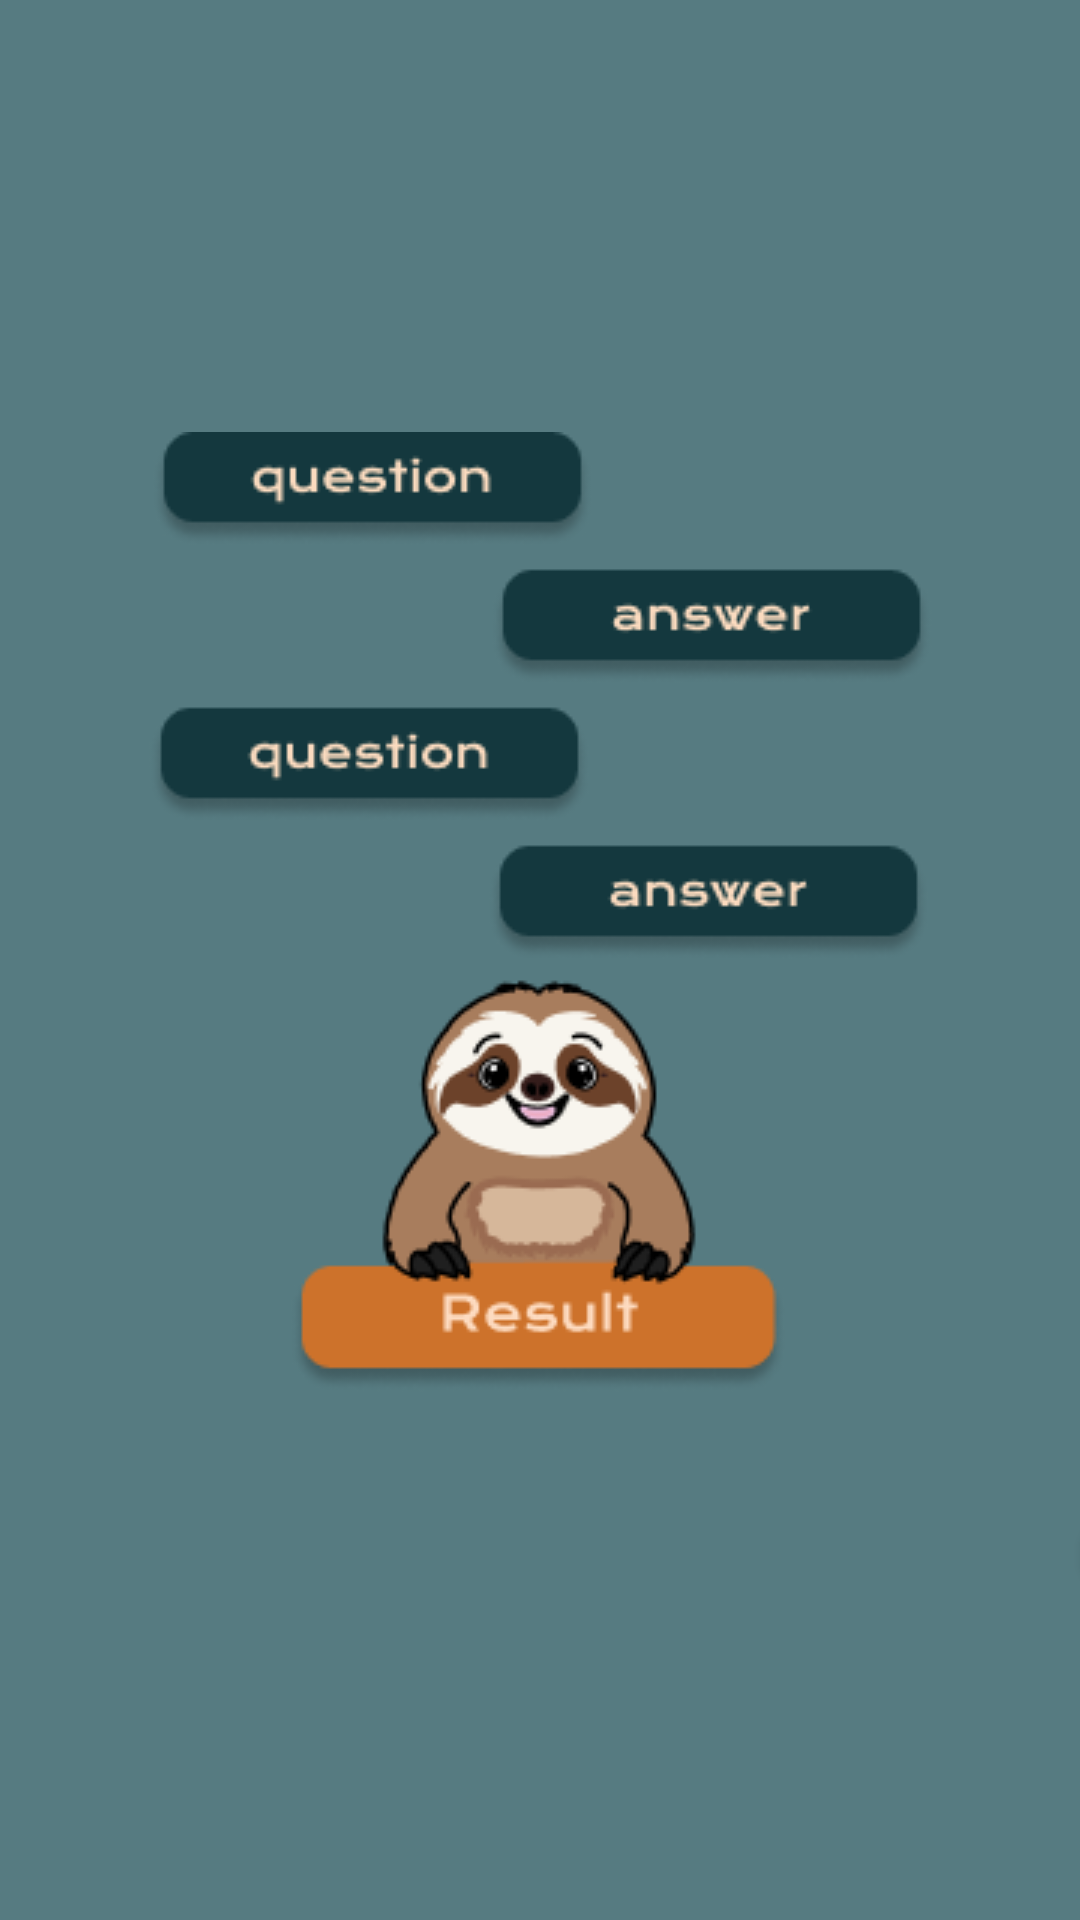

Write the Android layout XML for this screen, with the resource values it uses.
<!-- AndroidManifest.xml: application theme Theme.BuddyApp -->
<!-- res/layout/activity_onboarding.xml -->
<?xml version="1.0" encoding="utf-8"?>
<androidx.constraintlayout.motion.widget.MotionLayout xmlns:android="http://schemas.android.com/apk/res/android"
    xmlns:app="http://schemas.android.com/apk/res-auto"
    xmlns:tools="http://schemas.android.com/tools"
    android:id="@+id/frame_container"
    android:layout_width="match_parent"
    android:layout_height="match_parent"
    android:background="@color/blue"
    app:layoutDescription="@xml/activity_onboarding_scene"
    tools:context=".ui.onboarding.OnboardingActivity">


    <ImageView
        android:id="@+id/iv_buddy_qna"
        android:layout_width="wrap_content"
        android:layout_height="wrap_content"
        android:layout_marginBottom="32dp"
        android:alpha="0"
        android:contentDescription="@string/buddy_halo"
        android:src="@drawable/buddy_qna"
        app:layout_constraintBottom_toTopOf="@id/tv_test_title"
        app:layout_constraintEnd_toEndOf="parent" />

    <TextView
        android:id="@+id/tv_test_title"
        android:layout_width="0dp"
        android:layout_height="wrap_content"
        android:layout_marginTop="128dp"
        android:layout_marginEnd="32dp"
        android:alpha="0"
        android:gravity="center_horizontal"
        android:text="@string/test_title"
        android:textAppearance="@style/TextAppearance.Onboarding.Title"
        app:layout_constraintBottom_toBottomOf="parent"
        app:layout_constraintEnd_toEndOf="parent"
        app:layout_constraintTop_toTopOf="parent" />

    <TextView
        android:id="@+id/tv_test_desc"
        android:layout_width="0dp"
        android:layout_height="wrap_content"
        android:layout_marginTop="16dp"
        android:alpha="0"
        android:gravity="center_horizontal"
        android:text="@string/test_desc"
        android:textAppearance="@style/TextAppearance.Onboarding.Desc"
        app:layout_constraintTop_toBottomOf="@id/tv_test_title"
        tools:layout_editor_absoluteX="443dp" />


    <ImageView
        android:id="@+id/iv_buddy_medicine"
        android:layout_width="wrap_content"
        android:layout_height="wrap_content"
        android:layout_marginBottom="32dp"
        android:contentDescription="@string/buddy_obat"
        android:src="@drawable/buddy_obat"
        app:layout_constraintBottom_toTopOf="@id/tv_medicine_title"
        app:layout_constraintStart_toEndOf="parent"/>

    <TextView
        android:id="@+id/tv_medicine_title"
        android:layout_width="0dp"
        android:layout_height="wrap_content"
        android:text="@string/medicine_title"
        android:gravity="center_horizontal"
        android:textAppearance="@style/TextAppearance.Onboarding.Title"
        android:layout_marginTop="128dp"
        app:layout_constraintTop_toTopOf="parent"
        app:layout_constraintBottom_toBottomOf="parent"
        app:layout_constraintStart_toEndOf="parent" />

    <TextView
        android:id="@+id/tv_medicine_desc"
        android:layout_width="0dp"
        android:layout_height="wrap_content"
        android:text="@string/medicine_desc"
        android:gravity="center_horizontal"
        android:textAppearance="@style/TextAppearance.Onboarding.Desc"
        android:layout_marginTop="16dp"
        app:layout_constraintTop_toBottomOf="@id/tv_medicine_title"
        app:layout_constraintStart_toEndOf="parent" />


    <ImageView
        android:id="@+id/iv_buddy_story"
        android:layout_width="wrap_content"
        android:layout_height="wrap_content"
        android:src="@drawable/buddy_cerita"
        android:contentDescription="@string/buddy_story"
        android:layout_marginBottom="32dp"
        app:layout_constraintBottom_toTopOf="@id/tv_journal_title"
        app:layout_constraintStart_toEndOf="parent"/>

    <TextView
        android:id="@+id/tv_journal_title"
        android:layout_width="0dp"
        android:layout_height="wrap_content"
        android:text="@string/onboarding_journal_title"
        android:gravity="center_horizontal"
        android:textAppearance="@style/TextAppearance.Onboarding.Title"
        android:layout_marginTop="128dp"
        app:layout_constraintTop_toTopOf="parent"
        app:layout_constraintBottom_toBottomOf="parent"
        app:layout_constraintStart_toEndOf="parent" />

    <TextView
        android:id="@+id/tv_journal_desc"
        android:layout_width="0dp"
        android:layout_height="wrap_content"
        android:text="@string/onboarding_journal_desc"
        android:gravity="center_horizontal"
        android:textAppearance="@style/TextAppearance.Onboarding.Desc"
        android:layout_marginTop="16dp"
        app:layout_constraintTop_toBottomOf="@id/tv_medicine_title"
        app:layout_constraintStart_toEndOf="parent" />

    <com.google.android.material.button.MaterialButton
        android:id="@+id/btn_mulai"
        android:layout_width="0dp"
        android:layout_height="wrap_content"
        android:text="@string/start_now"
        android:textColor="@color/orange"
        android:backgroundTint="@color/pink"
        android:layout_marginTop="16dp"
        app:cornerRadius="50dp"
        app:layout_constraintTop_toBottomOf="@id/tv_journal_desc"
        app:layout_constraintStart_toEndOf="parent" />


    <androidx.constraintlayout.utils.widget.ImageFilterView
        android:id="@+id/menu1"
        android:layout_width="30dp"
        android:layout_height="30dp"
        android:layout_marginStart="32dp"
        app:altSrc="@drawable/ic_circle_full_24"
        app:layout_constraintEnd_toStartOf="@+id/menu2"
        app:layout_constraintHorizontal_bias="0.5"
        app:layout_constraintStart_toStartOf="parent"
        app:layout_constraintTop_toBottomOf="parent"
        app:srcCompat="@drawable/ic_circle_24"
        app:tint="@color/pink" />

    <androidx.constraintlayout.utils.widget.ImageFilterView
        android:id="@+id/menu2"
        android:layout_width="30dp"
        android:layout_height="30dp"
        app:altSrc="@drawable/ic_circle_full_24"
        app:layout_constraintBottom_toBottomOf="@+id/menu1"
        app:layout_constraintEnd_toStartOf="@+id/menu3"
        app:layout_constraintHorizontal_bias="0.5"
        app:layout_constraintStart_toEndOf="@+id/menu1"
        app:layout_constraintTop_toTopOf="@+id/menu1"
        app:layout_constraintVertical_bias="0.0"
        app:srcCompat="@drawable/ic_circle_24"
        app:tint="@color/pink" />

    <androidx.constraintlayout.utils.widget.ImageFilterView
        android:id="@+id/menu3"
        android:layout_width="30dp"
        android:layout_height="30dp"
        app:altSrc="@drawable/ic_circle_full_24"
        app:layout_constraintBottom_toBottomOf="@+id/menu2"
        app:layout_constraintEnd_toEndOf="parent"
        app:layout_constraintHorizontal_bias="0.5"
        app:layout_constraintStart_toEndOf="@+id/menu2"
        app:layout_constraintTop_toTopOf="@+id/menu2"
        app:layout_constraintVertical_bias="0.0"
        app:srcCompat="@drawable/ic_circle_24"
        app:tint="@color/pink" />
</androidx.constraintlayout.motion.widget.MotionLayout>
<!-- resources referenced by this layout -->
<resources>
  <color name="blue">#567B81</color>
  <color name="orange">#CD722B</color>
  <color name="pink">#FBDBBF</color>
  <!-- drawable buddy_cerita: png bitmap (drawable, 32143 bytes) -->
  <!-- drawable buddy_obat: png bitmap (drawable, 23367 bytes) -->
  <!-- drawable buddy_qna: png bitmap (drawable, 24144 bytes) -->
  <string name="buddy_halo">Buddy Halo</string>
  <string name="buddy_obat">Buddy Obat</string>
  <string name="buddy_story">Buddy Story</string>
  <string name="medicine_desc">Terlalu pusing dalam mencari obat? Buddy akan menyediakan informasi obat yang kamu butuhkan.</string>
  <string name="medicine_title">Temukan Informasi Obat</string>
  <string name="onboarding_journal_desc">Tempat yang aman untuk ceritakan isi hatimu. Senang maupun sedih Buddy akan selalu setia bersamamu!</string>
  <string name="onboarding_journal_title">Ceritakan Hatimu di Jurnal</string>
  <string name="start_now">Mulai Sekarang!</string>
  <string name="test_desc">Kamu bisa cek kesehatan mental kamu secara berkala hanya dengan menjawab beberapa pertanyaan saja.</string>
  <string name="test_title">Cek Kesehatan Mental</string>
  <style name="TextAppearance.Onboarding.Desc" parent="TextAppearance.Material3.BodyMedium">
          <item name="android:textColor">@color/pink</item>
          <item name="android:textSize">16sp</item>
      </style>
  <style name="TextAppearance.Onboarding.Title" parent="TextAppearance.Material3.HeadlineLarge">
          <item name="android:textColor">@color/pink</item>
          <item name="android:textSize">22sp</item>
          <item name="android:textStyle">bold</item>
      </style>
  <style name="Theme.BuddyApp" parent="Theme.MaterialComponents.DayNight">
          
          <item name="android:statusBarColor">@color/blue</item>
          <item name="colorPrimary">@color/white</item>
          <item name="android:textColorPrimary">@color/blue</item>
          <item name="android:textColorSecondary">@color/orange</item>
          <item name="colorOnPrimary">@color/blue</item>
      </style>
  <color name="white">#FFFFFFFF</color>
</resources>
